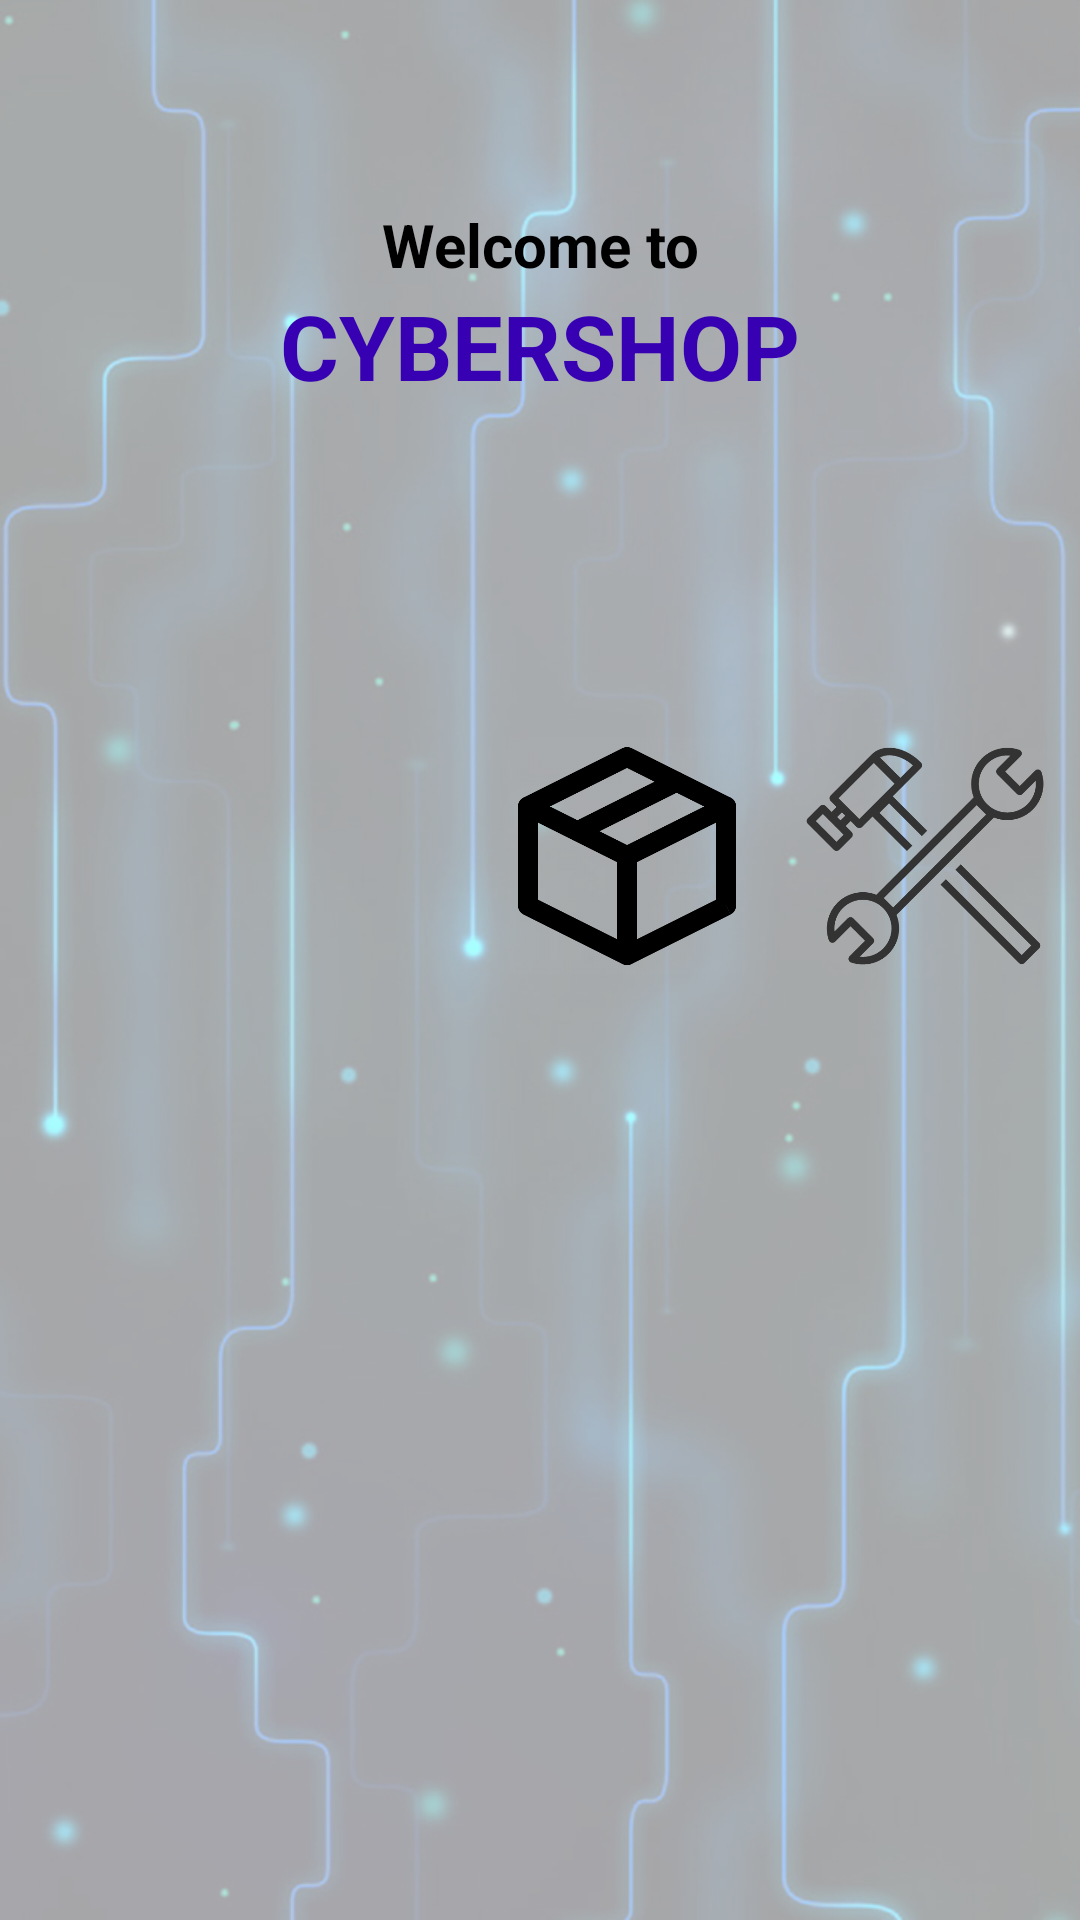

Layout XML and referenced resources for this Android screen:
<!-- AndroidManifest.xml: application theme Theme.CybershopAPP -->
<!-- res/layout/menu_view.xml -->
<?xml version="1.0" encoding="utf-8"?>
<androidx.constraintlayout.widget.ConstraintLayout xmlns:android="http://schemas.android.com/apk/res/android"
    xmlns:app="http://schemas.android.com/apk/res-auto"
    xmlns:tools="http://schemas.android.com/tools"
    android:layout_width="match_parent"
    android:layout_height="match_parent"
    tools:context=".view.MainMenuView">

    <LinearLayout
        android:layout_width="match_parent"
        android:layout_height="match_parent"
        android:background="@drawable/backgroundcybershop"
        android:orientation="vertical"
        app:layout_constraintBottom_toBottomOf="parent"
        app:layout_constraintEnd_toEndOf="parent"
        app:layout_constraintStart_toStartOf="parent"
        app:layout_constraintTop_toTopOf="parent">

        <TextView
            android:id="@+id/welcoming"
            android:layout_width="match_parent"
            android:layout_height="wrap_content"
            android:layout_marginTop="68dp"
            android:gravity="center"
            android:text="@string/Welcome_to"
            android:textColor="@color/black"
            android:textSize="20sp"
            android:textStyle="bold" />

        <TextView
            android:id="@+id/titleText2"
            android:layout_width="match_parent"
            android:layout_height="wrap_content"
            android:layout_marginTop="0dp"
            android:gravity="center"
            android:text="@string/cybershop"
            android:textColor="@color/purple_700"
            android:textSize="30sp"
            android:textStyle="bold" />

        <LinearLayout
            android:layout_width="308dp"
            android:layout_height="200dp"
            android:layout_marginStart="50dp"
            android:layout_marginTop="50dp"
            android:layout_marginEnd="50dp"
            android:layout_marginBottom="200dp"
            android:orientation="horizontal">

            <ImageView
                android:id="@+id/clientPhoto"
                android:layout_width="290sp"
                android:layout_height="wrap_content"
                android:layout_margin="5dp"
                android:layout_marginTop="0dp"
                android:layout_weight="1"
                android:clickable="true"
                android:contentDescription="Clients"
                android:onClick="viewClients"
                android:scaleType="centerInside"
                android:src="@drawable/person"
                app:srcCompat="@drawable/person" />

            <ImageView
                android:id="@+id/productImage"
                android:layout_width="270sp"
                android:layout_height="wrap_content"
                android:layout_margin="10dp"
                android:layout_weight="1"
                android:clickable="true"
                android:contentDescription="Products"
                android:onClick="viewProducts"
                android:src="@drawable/product"
                app:srcCompat="@drawable/product" />

            <ImageView
                android:id="@+id/repairImage"
                android:layout_width="270sp"
                android:layout_height="wrap_content"
                android:layout_margin="10dp"
                android:layout_weight="1"
                android:clickable="true"
                android:contentDescription="Repairs"
                android:onClick="viewRepairs"
                android:src="@drawable/repair"
                app:srcCompat="@drawable/repair" />

        </LinearLayout>
    </LinearLayout>

</androidx.constraintlayout.widget.ConstraintLayout>
<!-- resources referenced by this layout -->
<resources>
  <!-- drawable backgroundcybershop: png bitmap (drawable, 637352 bytes) -->
  <!-- drawable product: png bitmap (drawable, 8777 bytes) -->
  <!-- drawable repair: png bitmap (drawable, 15192 bytes) -->
  <string name="Welcome_to">Welcome to</string>
  <string name="cybershop">CYBERSHOP</string>
  <style name="Theme.CybershopAPP" parent="Theme.MaterialComponents.DayNight.DarkActionBar">
          
          <item name="colorPrimary">@color/purple_500</item>
          <item name="colorPrimaryVariant">@color/purple_700</item>
          <item name="colorOnPrimary">@color/white</item>
          
          <item name="colorSecondary">@color/teal_200</item>
          <item name="colorSecondaryVariant">@color/teal_700</item>
          <item name="colorOnSecondary">@color/black</item>
          
          <item name="android:statusBarColor">?attr/colorPrimaryVariant</item>
          
      </style>
  <!-- not gathered from this repository: default colours our renderer supplied (Android Studio template values) -->
  <color name="purple_500">#FF6200EE</color>
  <color name="purple_700">#FF3700B3</color>
  <color name="teal_200">#FF03DAC5</color>
  <color name="teal_700">#FF018786</color>
  <color name="black">#FF000000</color>
  <color name="white">#FFFFFFFF</color>
</resources>
